pico-8 play session: hold → + tap 🅾

[t = 1 s] hold → ~1s, tap 🅾 ~2×
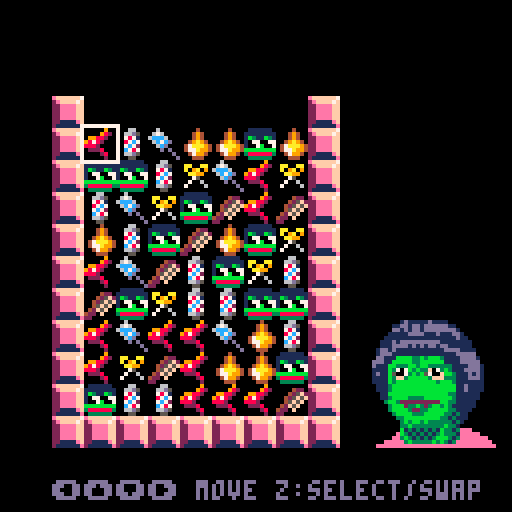
[t = 2 s] hold → ~2s, tap 🅾 ~4×
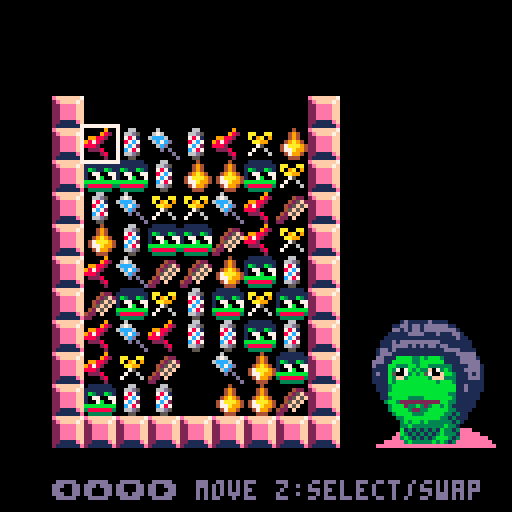
[t = 4 s] hold → ~4s, tap 🅾 ~7×
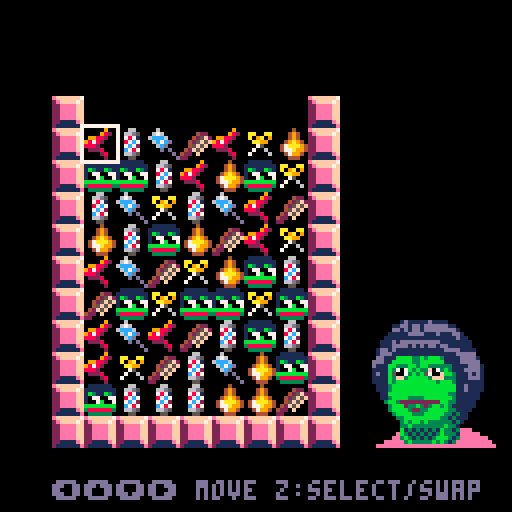
[t = 6 s] hold → ~6s, tap 🅾 ~10×
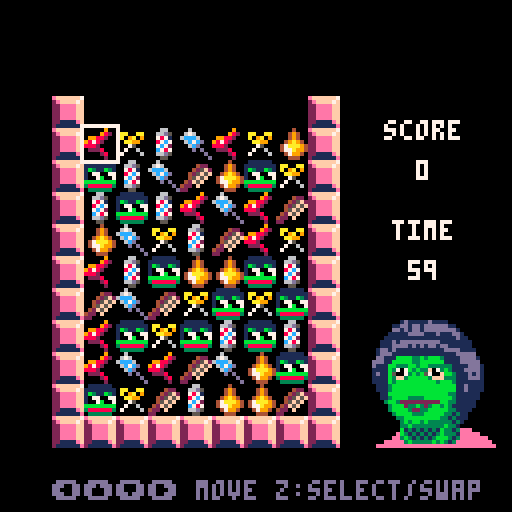
[t = 8 s] hold → ~8s, tap 🅾 ~14×
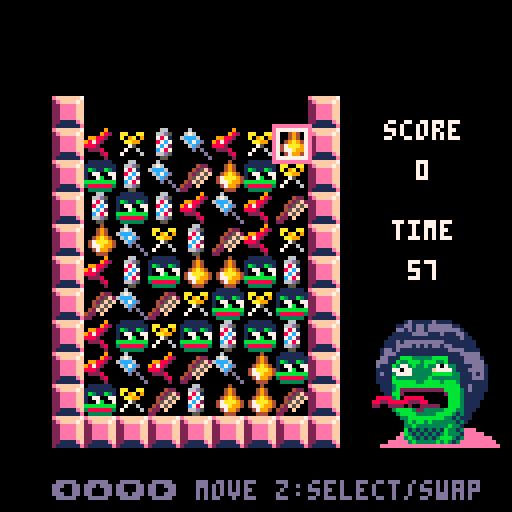

pico-8 cartridge
version 36
__lua__
-- hairpepe super shine
-- by 8bit-acid-lab feat. ayalan

-- tile stuff
tiles={}
type_num=7
tilew=7
tileh=9
offsety=4
offsetx=-15

-- cursor stuff
cur_x=1
cur_y=1
cur_slct_x=-1
cur_slct_y=-1
cur_blink=0
cur_blink_fr=20

-- game stuff
match_cnt=3
game_state=0 -- 0:title, 1:game, 2:gameover
gameover_reason=""
gameover_screen_slct=0

music_start=9
music_bgm=25
music_bgm_fast=33
music_gameover=0
music(music_start,0,13)

function _init()
 for y=1,tileh do
  tiles[y]={}
  for x=1,tilew do
   tiles[y][x]=-1
  end
 end

 tiles_initialized=false
 wait_for_clearing=0
 score=0
 time_left=60*30 --1min
 wait_for_pepe=0
 wait_for_angry_pepe=0

 -- bomb
 wanted_new_bomb_tile_type=-1
 bomb_spr_offset=16
 wait_for_bomb=6

 -- for checking illegal moves
 should_match=false
 swapped_x1=-1
 swapped_y1=-1
 swapped_x2=-1
 swapped_y2=-1

 -- hint message
 display_hint=false
 hint_x=-1
 hint_y=-1

 -- stars in start screen
 star_x={}
 star_y={}
 star_speed={}
 star_blink_wait={}
 star_blink_current_wait={}
 for i=1,30 do
  add(star_x,flr(rnd(128)))
  add(star_y,flr(rnd(128)))
  add(star_speed,rnd(1.0)+0.5)
  local wait=flr(rnd(5*30)+1*30)
  add(star_blink_wait,wait)
  add(star_blink_current_wait,wait)
 end
 wait_for_star=2

 -- for gameover music
 wait_for_gameover_music=0
 should_play_gameover_music=false
end

function inform_invalid_move()
 sfx(23) -- Invalid move
 wait_for_angry_pepe=30
 wait_for_pepe=0
end

function switch_to_normal_bgm_mode()
 music(-1,300)
 music(music_bgm,0,13)
 wait_for_angry_pepe=0
end

function switch_to_hurry_bgm_mode()
 music(-1,300)
 music(music_bgm_fast,0,13)
 wait_for_angry_pepe=20*30 --20sec
end

function move_cursor()
 if btnp(0) then
  if cur_x > 1 then
   cur_x-=1
  else
   inform_invalid_move()
  end
 end
 if btnp(1) then
  if cur_x < tilew then
   cur_x+=1
  else
   inform_invalid_move()
  end
 end
 if btnp(2) then
  if cur_y > 1 then
   cur_y-=1
  else
   inform_invalid_move()
  end
 end
 if btnp(3) then
  if cur_y < tileh then
   cur_y+=1
  else
   inform_invalid_move()
  end
 end
end

function move_cursor_selected()
 -- to revert position if we move too far away from selected tile
 local tmp_x=cur_x
 local tmp_y=cur_y
 move_cursor()
 if abs(cur_slct_x - cur_x) + abs(cur_slct_y - cur_y) > 1 then
  cur_x=tmp_x
  cur_y=tmp_y
  inform_invalid_move()
 end
end

function select_cursor()
 if btnp(4) then
  if cur_slct_x == -1 then
   -- select this tile
   cur_slct_x=cur_x
   cur_slct_y=cur_y
   sfx(21) -- Object select
  else
   -- something was selected
   swap_tiles(cur_slct_x,cur_slct_y,cur_x,cur_y)

   should_match=true
   swapped_x1=cur_slct_x
   swapped_y1=cur_slct_y
   swapped_x2=cur_x
   swapped_y2=cur_y

   if cur_slct_x == cur_x and cur_slct_y == cur_y then
    should_match=false
   else
    sfx(14) -- Swap Position
   end

   -- reset selection
   cur_slct_x=-1
   cur_slct_y=-1
  end
 end
end

function draw_gameover()
 cls(0)
 print("game over",20,25,7)
 print(gameover_reason,20,35,7)
 print("score: "..score,20,50,7)

 if gameover_screen_slct == 0 then
  print("> share",20,80,14)
  print("  play again",20,90,7)
 else
  print("  share",20,80,7)
  print("> play again",20,90,14)
 end

 if wait_for_pepe > 0 then
  wait_for_pepe-=1
 else
  wait_for_pepe=150
 end

 local x=85
 local y=55
 local n=8 -- opened eyes
 if wait_for_pepe < 4 then
  n=64 -- half opened eyes
 elseif wait_for_pepe < 8 then
  n=68 -- closed eyes
 elseif wait_for_pepe < 12 then
  n=64 -- half opened eyes
 elseif wait_for_pepe < 16 then
  n=68 -- closed eyes
 elseif wait_for_pepe < 20 then
  n=64 -- half opened eyes
 end
 spr(n,x,y,4,4)
end

function draw_gameover_share()
 cls(0)

 local x=64-20
 local y=20
 spr(192,x,y,5,4) -- QR code

 local x=64-20
 local y=20+32
 spr(197,x,y,5,1) -- QR code

 print("share on twitter",30,65,7)
 print("don't forget to include a",15,80,7)
 print("screenshot of your score!",15,90,7)

 print("🅾️ return to score",26,105,14)
end

function make_bomb(tile_type)
 local cnt=0
 local candidates_x={}
 local candidates_y={}
 for y=1,tileh do
  for x=1,tilew do
   if tiles[y][x] == tile_type then
    cnt+=1
    candidates_x[cnt]=x
    candidates_y[cnt]=y
   end
  end
 end
 if cnt == 0 then
  wanted_new_bomb_tile_type=tile_type+bomb_spr_offset
 else
  local num = flr(rnd(cnt)) + 1
  tiles[candidates_y[num]][candidates_x[num]] = tile_type + bomb_spr_offset
 end
end

function destroy_by_bomb(tile_type)
 local cnt=0
 for y=1,tileh do
  for x=1,tilew do
   if get_tile_type(tiles[y][x]) == tile_type then
    tiles[y][x]=-1
    cnt+=1
   end
  end
 end
 if cnt > 0 then
  sfx(37) -- Bomb
  score+=cnt*cnt
 end
end

function exists_match(x, y)
 local tile_type = get_tile_type(tiles[y][x])

 local cnt=0
 for i=1,tileh do
  if get_tile_type(tiles[i][x]) == tile_type then
   cnt+=1
  elseif match_cnt > cnt and cnt > 0 then
   cnt=0
  end
 end
 if cnt >= match_cnt then
  hint_x=x
  hint_y=y
  return true
 end

 cnt=0
 for i=1,tilew do
  if get_tile_type(tiles[y][i]) == tile_type then
   cnt+=1
  elseif match_cnt > cnt and cnt > 0 then
   cnt=0
  end
 end
 if cnt >= match_cnt then
  hint_x=x
  hint_y=y
  return true
 end

 return false
end

function exists_match_after_move(x0,y0,x1,y1)
 local exists=false
 swap_tiles(x0,y0,x1,y1)
 if exists_match(x0,y0) then
  exists = true
 elseif exists_match(x1,y1) then
  exists = true
 end
 swap_tiles(x0,y0,x1,y1)
 return exists
end

function can_move()
 for y=1,tileh-1 do
  for x=1,tilew-1 do
   if exists_match_after_move(x,y,x+1,y) then
    return true
   end
   if exists_match_after_move(x,y,x,y+1) then
    return true
   end
  end
 end
 for y=1,tileh-1 do
  if exists_match_after_move(tilew,y,tilew,y+1) then
   return true
  end
 end
 for x=1,tilew-1 do
  if exists_match_after_move(x,tileh,x+1,tileh) then
   return true
  end
 end
 return false
end

function get_tile_type(tile)
 if tile > type_num then
  return tile-bomb_spr_offset
 end
 return tile
end

-- returns: max_matched_cnt, tile_type, include_bomb
function clear_match()
 local max_cnt=0
 local include_bomb=false
 local tile_type=-1
 local horizontal_matched=false
 local vertical_matched=false
 for y=1,tileh do
  for x=1,tilew do
   local tt=get_tile_type(tiles[y][x])
   if tile_type > 0 and tt == -1 then
    tt=tile_type
   end
   if tile_type > 0 and not (tile_type == tt) then
    goto continue
   end

   -- horizontal
   local cnt_h=0
   if not horizontal_matched then
    for x1=x,tilew do
     local t=get_tile_type(tiles[y][x1])
     if t == -1 or t == tt then
      cnt_h+=1
     else
      break
     end
    end
   end

   -- vertical
   local cnt_v=0
   if not vertical_matched then
    for y1=y,tileh do
     local t=get_tile_type(tiles[y1][x])
     if t == -1 or t == tt then
      cnt_v+=1
     else
      break
     end
    end
   end

   if cnt_h >= match_cnt then
    local include_bomb_h=clear_horizontally(x,y,cnt_h)
    include_bomb=include_bomb or include_bomb_h
    score+=cnt_h*cnt_h
    tile_type=tt
    horizontal_matched=true
    if cnt_h > max_cnt then
     max_cnt=cnt_h
    end
   end
   if cnt_v >= match_cnt then
    local include_bomb_v=clear_vertically(x,y,cnt_v)
    include_bomb=include_bomb or include_bomb_v
    score+=cnt_v*cnt_v
    tile_type=tt
    vertical_matched=true
    if cnt_v > max_cnt then
     max_cnt=cnt_v
    end
   end

   ::continue::
  end
 end
 if horizontal_matched or vertical_matched then
  return max_cnt,tile_type,include_bomb
 end
 return 0,0,false
end

function clear_horizontally(x,y,cnt)
 local include_bomb=false
 for i=0,cnt-1 do
  if tiles[y][x+i] > type_num then
   include_bomb=true
  end
  tiles[y][x+i]=-1
 end
 return include_bomb
end

function clear_vertically(x,y,cnt)
 local include_bomb=false
 for i=0,cnt-1 do
  if y+i > tileh then
   break
  end
  if tiles[y+i][x] > type_num then
   include_bomb=true
  end
  tiles[y+i][x]=-1
 end
 return include_bomb
end

function exists_empty_tiles()
 for y=1,tileh do
  for x=1,tilew do
   if tiles[y][x] < 1 then
    return true
   end
  end
 end
 return false
end

function swap_tiles(x0,y0,x1,y1)
 t0=tiles[y0][x0]
 t1=tiles[y1][x1]
 tiles[y0][x0]=t1
 tiles[y1][x1]=t0
end

function move_down_tiles()
 for y=tileh,2,-1 do
  for x=1,tilew do
   if tiles[y][x] < 1 and tiles[y-1][x] > 0 then
    swap_tiles(x,y,x,y-1)
    if tiles_initialized then
     return
    end
   end
  end
 end
end

function fill_top_tiles()
 for x=1,tilew do
  if tiles[1][x] < 1 then
   if wanted_new_bomb_tile_type > 0 then
    tiles[1][x]=wanted_new_bomb_tile_type
    wanted_new_bomb_tile_type=-1
   else
    tiles[1][x]=flr(rnd(type_num))+1
   end
  end
 end
end

function update_game()
 if not tiles_initialized then
  score=0
  time_left=60*30 --1min
 end

 if exists_empty_tiles() then
  move_down_tiles()
  fill_top_tiles()
  return
 end

 if wait_for_clearing > 0 then
  wait_for_clearing-=1
  return
 end

 local matched_cnt,matched_tile_type,include_bomb=clear_match()
 if matched_cnt > 0 then
  should_match=false
  sfx(20) -- Line Clear
  if (time_left < 20*30) and (time_left > 15*30) then
   switch_to_normal_bgm_mode()
  end
  time_left+=5*30
  wait_for_clearing=5
  if include_bomb then
   destroy_by_bomb(matched_tile_type)
  end
  if matched_cnt >= 4 then
   make_bomb(matched_tile_type)
  end
  return
 elseif should_match then
  should_match=false
  swap_tiles(swapped_x1,swapped_y1,swapped_x2,swapped_y2)
  inform_invalid_move()
 end

 if not tiles_initialized then
  tiles_initialized = true
 end

 if (not can_move() or time_left <= 0) and game_state != 2 then
  game_state=2
  if time_left <= 0 then
   gameover_reason="out of time!"
  else
   gameover_reason="no remaining moves!"
  end
  gameover_screen_slct=0
  music(-1,300)
  sfx(22) -- Gameover
  wait_for_gameover_music=3.5*30 --3.5sec
  should_play_gameover_music=true
 end

 cur_blink+=1
 if cur_blink > cur_blink_fr then
  cur_blink=0
 end

 -- cursor movement
 if cur_slct_x == -1 then
  move_cursor()
 else
  move_cursor_selected()
 end
 select_cursor()

-- press 'x' + '⬇️' to display hint
--  if btnp(5) and btnp(3) then
--   if display_hint then
--    display_hint=false
--   else
--    display_hint=true
--   end
--  end
end

function _update()
 if game_state == 0 then
  if btnp(4) then
   game_state=1
   music(-1,300)
   music(music_bgm,0,13)
  end
 elseif game_state == 1 then
  update_game()
 elseif game_state == 2 then
  if btnp(0) or btnp(1) or btnp(2) or btnp(3) then
   gameover_screen_slct=(gameover_screen_slct+1)%2
  end
  if btnp(4) or btnp(5) then
   if gameover_screen_slct == 0 then
    game_state=3
   else
    _init()
    game_state=1
    music(-1,300)
    music(music_bgm,0,13)
   end
  end
  if wait_for_gameover_music > 0 then
   wait_for_gameover_music-=1
  elseif should_play_gameover_music then
   should_play_gameover_music=false
   music(music_gameover,30,13)
  end
 else
  if btnp(4) or btnp(5) then
   game_state=2
  end
 end
end

function print_c(s,x,y,c)
 print(s,x-((#s * 4)/2),y,c)
end

function draw_title()
 for i=1,#star_x do
  local color = 6
  local color2 = 13
  if star_speed[i] < 1.0 then
   color = 13
   color2 = 1
  elseif star_speed[i] < 0.75 then
   color = 1
   color2 = 1
  end

  if star_blink_current_wait[i] > 0 then
   star_blink_current_wait[i]-=1
   if star_blink_current_wait[i] < 6 then
    color = 1
    color2 = 1
   end
  else
   star_blink_current_wait[i]=star_blink_wait[i]
  end

  pset(star_x[i], star_y[i], color)
  pset(star_x[i] + 1, star_y[i], color2)
  pset(star_x[i], star_y[i] + 1, color2)
  pset(star_x[i] - 1, star_y[i], color2)
  pset(star_x[i], star_y[i] - 1, color2)
 end

if wait_for_star > 0 then
 wait_for_star-=1
else
 wait_for_star=2

 for i=1,#star_y do
  local inv=-1
  if flr(rnd(2)) == 0 then
   inv=1
  end

  local sy = star_y[i]
  sy += star_speed[i]
  if sy > 128 then
   sy -= 128
   elseif sy < 0 then
   sy += 128
  end
  star_y[i] = sy

  if flr(rnd(10)) == 0 then
   local sx = star_x[i]
   sx += 1 * inv
   if sx > 128 then
    sx -= 128
   elseif sx < 0 then
    sx += 128
   end
   star_x[i] = sx
  end
 end
 end

 local x=64-16
 local y=64+5

 if wait_for_pepe > 0 then
  wait_for_pepe-=1
 else
  wait_for_pepe=150
 end

 local n=12 -- opened eyes
 if wait_for_pepe < 4 then
  n=64 -- half opened eyes
 elseif wait_for_pepe < 8 then
  n=68 -- closed eyes
 elseif wait_for_pepe < 12 then
  n=64 -- half opened eyes
 elseif wait_for_pepe < 16 then
  n=68 -- closed eyes
 elseif wait_for_pepe < 20 then
  n=64 -- half opened eyes
 end
 spr(n,x,y,4,4)

 function zspr(n,w,h,dx,dy,dz)
  sspr(8*(n%16),8*flr(n/16),8*w,8*h,dx,dy,8*w*dz,8*h*dz)
 end

 zspr(128,7,4,8,16,2)
 print_c("ayalan & 8bitacidlab present", 66, 10, 13)
 print_c("press z to start", 64, 110, 7)
end

function draw_tiles()
 if wait_for_bomb > 0 then
  wait_for_bomb-=1
 else
  wait_for_bomb=6
 end

 cx=64-(tilew*8)/2+offsetx
 cy=64-(tileh*8)/2+offsety

 for y=0,tileh+1 do
  xpos=cx-1*8
  ypos=cy+(y-1)*8
  spr(33,xpos,ypos)
  xpos=cx+tilew*8
  spr(33, xpos, ypos)
 end
 for x=1,tilew do
  xpos=cx+(x-1)*8
  ypos=cy+tileh*8
  spr(33,xpos,ypos)
 end

 for y=1,tileh do
  for x=1,tilew do
   xpos=cx+(x-1)*8
   ypos=cy+(y-1)*8
   local n=tiles[y][x]
   -- for bomb blink
   if tiles[y][x] > type_num then
    if wait_for_bomb%6 >= 3 then
     n-=bomb_spr_offset
    end
   end
   spr(n,xpos,ypos)
  end
 end

 for y=1,tileh do
  for x=1,tilew do
   xpos=cx+(x-1)*8
   ypos=cy+(y-1)*8

   local c=7
   if cur_slct_x != -1 then
    c=14
   end
   if x == cur_x and y == cur_y then
    rect(xpos-1,ypos-1,xpos+8,ypos+8,c)
   end

   if x==cur_slct_x and y==cur_slct_y and cur_blink > cur_blink_fr/2 then
    rect(xpos,ypos,xpos+7,ypos+7,7)
   end
  end
 end
end

function draw_score()
 if not tiles_initialized then
  return
 end
 print_c("score",106,30,7)
 print_c(""..score,106,40,7)
end

function draw_time_left()
 if not tiles_initialized then
  return
 end
 if time_left > 0 then
  time_left-=1
 end
 if time_left == 20*30 then
  switch_to_hurry_bgm_mode()
 end
 print_c("time",106,55,7)
 print_c(""..flr(time_left/30),106,65,7)
 if display_hint then
  print("hint:"..hint_x..","..hint_y,14,115,6)
 end
end

function draw_pepe()
 local x=92
 local y=80

 if wait_for_angry_pepe > 0 then
  wait_for_angry_pepe-=1
  local n=140 -- angry pepe
  local offset=0
  if wait_for_angry_pepe%4 >= 2 then
   offset=1
  end
  spr(n,x+offset,y,4,4)
  return
 end

 if wait_for_pepe > 0 then
  wait_for_pepe-=1
 else
  wait_for_pepe=150
 end

 local n=12 -- opened eyes
 if wait_for_pepe < 4 then
  n=64 -- half opened eyes
 elseif wait_for_pepe < 8 then
  n=68 -- closed eyes
 elseif wait_for_pepe < 12 then
  n=64 -- half opened eyes
 elseif wait_for_pepe < 16 then
  n=68 -- closed eyes
 elseif wait_for_pepe < 20 then
  n=64 -- half opened eyes
 end
 spr(n,x,y,4,4)
end

function draw_game()
 draw_tiles()
 draw_score()
 draw_time_left()
 draw_pepe()
 print("⬅️⬆️⬇️➡️ move z:select/swap", 13, 120, 13)
end

function _draw()
 cls(0)
 if game_state == 0 then
  draw_title()
 elseif game_state == 1 then
  draw_game()
 elseif game_state == 2 then
  draw_gameover()
 else
  draw_gameover_share()
 end
end
__gfx__
0000000001111110000000000060000000066000000040000000000000000900000000001d11111d1111000000000000000000001d11111d1111000000000000
000000001111111100004220067600000066d500000494000aa00aa00000982000000011dd1dd1dddddd11000000000000000011dd1dd1dddddd110000000000
000000001b311b31000425f26ccc600000787100000494000a09a09009988200000000dd1d1dd1dddddddd1000000000000000dd1d1dd1dddddddd1000000000
000000001077007700425f5f06c7cd000087c7000049a94000aa9900987820000000011111dddd111d111dd1000000000000011111dddd111d111dd100000000
000000001007b0070045f5f0006cd000007c7200047aaa9400075000888200000000111111111111111111d1100000000000111111111111111111d110000000
00000000bbbbbbbb042f5f00000d0d0000c787000477a9940070060002228000000111d1dddddddddd11111111000000000111d1dddddddddd11111111000000
00000000388888834220f000000000d00066d500004799400700006000002800000111dddd1d1d1dd1dd111111000000000111dddd1d1d1dd1dd111111000000
0000000003333330220000000000000d00055000000444000000000000000200001dd1d111111111111dddd111100000001dd1d111111111111dddd111100000
0000000007777770000000000070000000077000000070000000000000000700001ddd1111111111111111ddddd00000001ddd1111111111111111ddddd00000
000000007777777700007770077700000077770000077700077007700000777000dd111bbbbbbbbbbb31111dddd1000000dd111bbbb33b3bbb31111dddd10000
00000000777777770007777777777000007777000007770007077070077777000ddd11bbbbbbbbbbbbb1111ddddd00000ddd11bbbbb33bbbbbb1111ddddd0000
00000000707700770077777707777700007777000077777000777700777770000d111bb3773bbbb7733331111ddd10000d111bb333bb3bb3333331111ddd1000
000000007007700700777770007770000077770007777777000770007777000001111b3707bbbb3f073b3111dddd100001111b3707b3b33f073b3111dddd1000
000000007777777707777700000707000077770007777777007007000777700001d11b50073bbb5700fbb3111d1d100001d11b50073b3b5700fbb3111d1d1000
000000007777777777707000000000700077770000777770070000700000770001111b3ff3bbbbb3fff333111ddd100001111b3ff3bbbbb3fff333111ddd1000
000000000777777077000000000000070007700000077700000000000000070001111b3bbbbbbbbbb3bbb3111111100001111b3bbbbbbbbbb3bbb31111111000
00000000effffff7000000000000000000000000000000000000000000000000001113bbbbbbbbbbbbbbbb11d1111000001113bbbbbbbbbbbbbbbb11d1111000
000000002effff7f008808800000000000000000000000000000000000000000001113bbbbbbbbbbbbbbbb11d1111000001113bbbbbbbbbbbbbbbb11d1111000
0000000022eeeeff08f88882000000000000000000000000000000000000000000011bbbbbbbbbbbbbbb33111111000000011bbbbbbbbbbbbbbb331111110000
0000000022eeeeff08f888820000000000000000000000000000000000000000000113bbbb30023bbbbbb31111110000000113bbbb3333bbbbbbb31111110000
0000000022eeeeff088888820000000000000000000000000000000000000000000003bb320000223bbb33111110000000003bb32222222222bb331111100000
0000000022eeeeff008888200000000000000000000000000000000000000000000003bbb2000023bbbb311111100000000003bbb233b323bb3b311111100000
00000000221111ef000282000000000000000000000000000000000000000000000003bbbb32223bbbbb331111000000000003bbbb32233bbbbb331111000000
000000002111111e0000200000000000000000000000000000000000000000000000003bbbb333bbbbb33131100000000000003bbbb333bbbbb3313110000000
0000000000000000000000000000000000000000000000000000000000000000000000033bbbbbbbbb33131110000000000000033bbbbbbbbb33131110000000
0000000000000000000000000000000000000000000000000000000000000000000000003b3bb3b33333313100000000000000003b3bb3b33333313100000000
00000000000000000000000000000000000000000000000000000000000000000000000033b33333333b3310000000000000000033b33333333b331000000000
000000000000000000000000000000000000000000000000000000000000000000000000b131313131b3313eee00000000000000b131313131b3313eee000000
00000000000000000000000000000000000000000000000000000000000000000000000eb313131313b3331eeeee00000000000eb313131313b3331eeeee0000
0000000000000000000000000000000000000000000000000000000000000000000000ee3b3131313bbb313eeeeeee00000000ee3b3131313bbb313eeeeeee00
00000000000000000000000000000000000000000000000000000000000000000000eeeee3b33333b3b313eeeeeeeee00000eeeee3b33333b3b313eeeeeeeee0
000000000000000000000000000000000000000000000000000000000000000000eeeeeeeeeeeeeeeeeeeeeeeeeeeeee00eeeeeeeeeeeeeeeeeeeeeeeeeeeeee
000000001d11111d1111000000000000000000001d11111d1111000000000000000000001d11111d1111000000000000000000001d11111d1111000000000000
00000011dd1dd1dddddd11000000000000000011dd1dd1dddddd11000000000000000011dd1dd1dddddd11000000000000000011dd1dd1dddddd110000000000
000000dd1d1dd1dddddddd1000000000000000dd1d1dd1dddddddd1000000000000000dd1d1dd1dddddddd1000000000000000dd1d1dd1dddddddd1000000000
0000011111dddd111d111dd1000000000000011111dddd111d111dd1000000000000011111dddd111d111dd1000000000000011111dddd111d111dd100000000
0000111111111111111111d1100000000000111111111111111111d1100000000000111111111111111111d1100000000000111111111111111111d110000000
000111d1dddddddddd11111111000000000111d1dddddddddd11111111000000000111d1dddddddddd11111111000000000111d1dddddddddd11111111000000
000111dddd1d1d1dd1dd111111000000000111dddd1d1d1dd1dd111111000000000111dddd1d1d1dd1dd111111000000000111dddd1d1d1dd1dd111111000000
001dd1d111111111111dddd111100000001dd1d111111111111dddd111100000001dd1d111111111111dddd111100000001dd1d111111111111dddd111100000
001ddd1111111111111111ddddd00000001ddd1111111111111111ddddd00000001ddd1111111111111111ddddd00000001ddd1111111111111111ddddd00000
00dd111bbbb33b3bbb31111dddd1000000dd111bbbb33b3bbb31111dddd1000000dd111bbbb33b3bbb31111dddd1000000dd111bbbb33b3bbb31111dddd10000
0ddd11bbbbb33bbbbbb1111ddddd00000ddd11bbbbb33bbbbbb1111ddddd00000ddd11bbbbb33bbbbbb1111ddddd00000ddd11bbbbb33bbbbbb1111ddddd0000
0d111bb3333b3b33333331111ddd10000d111bb3333b3b33333331111ddd10000d111bb333bb3bb3333331111ddd10000d111bb333bb3bb3333331111ddd1000
01111b3bb333b33bb33b3111dddd100001111b333333b333bb3b3111dddd100001111b3777b3b337773b3111dddd100001111b3777b3b337773b3111dddd1000
01d11b50073b3b5700fbb3111d1d100001d11b3bbb3b3b3bbbb3b3111d1d100001d11b57603b3b57707bb3111d1d100001d11b50673b3b50077bb3111d1d1000
01111b3ff3bbbbb3fff333111ddd100001111b3333bbbbb3333333111ddd100001111b3f03bbbbb3700333111ddd100001111b3003bbbbb3077333111ddd1000
01111b3bbbbbbbbbb3bbb3111111100001111b3bbbbbbbbbb3bbb3111111100001111b3bbbbbbbbbb3bbb3111111100001111b3bbbbbbbbbb3bbb31111111000
001113bbbbbbbbbbbbbbbb11d1111000001113bbbbbbbbbbbbbbbb11d1111000001113bbbbbbbbbbbbbbbb11d1111000001113bbbbbbbbbbbbbbbb11d1111000
001113bbbbbbbbbbbbbbbb11d1111000001113bbbbbbbbbbbbbbbb11d1111000001113bbbbbbbbbbbbbbbb11d1111000001113bbbbbbbbbbbbbbbb11d1111000
00011bbbbbbbbbbbbbbb33111111000000011bbbbbbbbbbbbbbb33111111000000011bbbbbbbbbbbbbbb33111111000000011bbbbbbbbbbbbbbb331111110000
000113bbbb3333bbbbbbb31111110000000113bbbb3333bbbbbbb31111110000000113bbbb3333bbbbbbb31111110000000113bbbb3333bbbbbbb31111110000
00003bb32222222222bb33111110000000003bb32222222222bb33111110000000003bb32222222222bb33111110000000003bb32222222222bb331111100000
000003bbb233b323bb3b311111100000000003bbb233b323bb3b311111100000000003bbb233b323bb3b311111100000000003bbb233b323bb3b311111100000
000003bbbb32233bbbbb331111000000000003bbbb32233bbbbb331111000000000003bbbb32233bbbbb331111000000000003bbbb32233bbbbb331111000000
0000003bbbb333bbbbb33131100000000000003bbbb333bbbbb33131100000000000003bbbb333bbbbb33131100000000000003bbbb333bbbbb3313110000000
000000033bbbbbbbbb33131110000000000000033bbbbbbbbb33131110000000000000033bbbbbbbbb33131110000000000000033bbbbbbbbb33131110000000
000000003b3bb3b33333313100000000000000003b3bb3b33333313100000000000000003b3bb3b33333313100000000000000003b3bb3b33333313100000000
0000000033b33333333b3310000000000000000033b33333333b3310000000000000000033b33333333b3310000000000000000033b33333333b331000000000
00000000b131313131b3313eee00000000000000b131313131b3313eee00000000000000b131313131b3313eee00000000000000b131313131b3313eee000000
0000000eb313131313b3331eeeee00000000000eb313131313b3331eeeee00000000000eb313131313b3331eeeee00000000000eb313131313b3331eeeee0000
000000ee3b3131313bbb313eeeeeee00000000ee3b3131313bbb313eeeeeee00000000ee3b3131313bbb313eeeeeee00000000ee3b3131313bbb313eeeeeee00
0000eeeee3b33333b3b313eeeeeeeee00000eeeee3b33333b3b313eeeeeeeee00000eeeee3b33333b3b313eeeeeeeee00000eeeee3b33333b3b313eeeeeeeee0
00eeeeeeeeeeeeeeeeeeeeeeeeeeeeee00eeeeeeeeeeeeeeeeeeeeeeeeeeeeee00eeeeeeeeeeeeeeeeeeeeeeeeeeeeee00eeeeeeeeeeeeeeeeeeeeeeeeeeeeee
000000000000000000000000000000000000000000000000000000000000000000000000000000000000000000000000000000001d11111d1111000000000000
00000000000000000000000000000000000000000000000000000000000000000000000000000000000000000000000000000011dd1dd1dddddd110000000000
000000000000000000000000000000000000000000000000000000000000000000000000000000000000000000000000000000dd1d1dd1dddddddd1000000000
0110011000011100001100111110001111100111110011111001111100000000000000000000000000000000000000000000011111dddd111d111dd100000000
0110011000011100001100111111001111110111110011111101111100000000000000000000000000000000000000000000111111111111111111d110000000
033003300003330000330033003300330033033000003300330330000000000000000000000000000000000000000000000111d1dddddddddd11111111000000
0cc00cc000ccccc000cc00cc00cc00cc00cc0cc00000cc00cc0cc0000000000000000000000000000000000000000000000111dddd1d1d1dd1dd111111000000
0cc00cc000cc0cc000cc00cc00cc00cc00cc0cc00000cc00cc0cc0000000000000000000000000000000000000000000001dd1d111111111111dddd111100000
066666600066066000660066666600666666066660006666660666600000000000000000000000000000000000000000001ddd1111111111111111ddddd00000
07777770007707700077007777700077777007777000777770077770000000000000000000000000000000000000000000dd111bbb33333bbbb1111dddd10000
0110011001111111001100110011001100000110000011000001100000000000000000000000000000000000000000000ddd11b33bbb3bbb33b1111ddddd0000
0220022002222222002200220022002200000710007022070077100000000000000000000000000000000000000000000d111b3773b33b33707331111ddd1000
022008800888888800880088008800880007071000008777070710000000000000000000000000000000000000000000011117707733333f77773111dddd1000
088008800eeeeeee00ee00ee00ee00ee0070071eee70e70770718000000000000000000000000000000000000000000001d113777733333bbbbb33111d1d1000
08800ee00ee000ee00ff00ff00ff00ff070007117170e70707087000000000000000000000000000000000000000000001111b33333333b3333333111ddd1000
0ee00ee00ee000ff0000000000000000700007077070f70700771000000000000000000000000000000000000000000001111bbbbbb33bbbb3bbb31111111000
0ee00ee00ff000000000000000000000777770707070f7000001e0000000000000000000000000000000000000000000001113bbbbbbbbbbbbbbbb11d1111000
0ee00ff00000000000000000000000000000707070700000000eeeee0000000000000000000000000000000000000000001113b22222222222bbbb31d1111000
0ff000000000000000000000007700000007007000000000000fffff000000000000000000000000000000000000000000011bb200000000002bbb3111110000
000000000000000000000000770070000007000000000000000000000000000000000000000000000000000000000000088883b088888000000bbb3111110000
0000000700000000000007700700000077700000000000000000000000000000000000000000000000000000000000008822888882228800000bbb3111100000
0000007000000007077070700700000000000000000000000000000000000000000000000000000000000000000000002200222202002222200bbb3111100000
000007000000070070070707070000000000000000000000000000000000000000000000000000000000000000000000000003bbbb32233333bbb33111000000
0000700000700700707070070000000000000000000000000000000000000000000000000000000000000000000000000000003bbbb33333bbbb313110000000
000077770070070077000770000000000000000000000000000000000000000000000000000000000000000000000000000000033bbbbbbbbb33131110000000
000000007070070070000000000000000000000000000000000000000000000000000000000000000000000000000000000000003b3bb3b33333313100000000
0000000700077070700000000000000000000000000000000000000000000000000000000000000000000000000000000000000033b33333333b331000000000
00000007000000007000000000000000000000000000000000000000000000000000000000000000000000000000000000000000b131313131b3313eee000000
0000777000000000700000000000000000000000000000000000000000000000000000000000000000000000000000000000000eb313131313b3331eeeee0000
000000000000000070000000000000000000000000000000000000000000000000000000000000000000000000000000000000ee3b3131313bbb313eeeeeee00
0000000000000000700000000000000000000000000000000000000000000000000000000000000000000000000000000000eeeee3b33333b3b313eeeeeeeee0
00000000000000000000000000000000000000000000000000000000000000000000000000000000000000000000000000eeeeeeeeeeeeeeeeeeeeeeeeeeeeee
77777777777777777777777777777777777777707077777077777070077000000770707770777070000000000000000000000000000000000000000000000000
70000000777770070000000000007770000000707070007070007770070007777007000000707770000000000000000000000000000000000000000000000000
70777770707077770007707777000770777770707070007070770770707000000770000070777770000000000000000000000000000000000000000000000000
70700070777777770077070777700070700070707070007070077707070777777007707707070070000000000000000000000000000000000000000000000000
70700070700070707007777770000070700070707077777070007770077077077077000077777070000000000000000000000000000000000000000000000000
70700070770707777777000000707070700070707000000070707700770770777707770007700070000000000000000000000000000000000000000000000000
70777770700770770000700777700070777770707777777777777777777777777777777777777770000000000000000000000000000000000000000000000000
70000000707070707070707070707070000000700000000000000000000000000000000000000000000000000000000000000000000000000000000000000000
77777777770007707770070770770077777777700000000000000000000000000000000000000000000000000000000000000000000000000000000000000000
70000070000700700007707070000707070707700000000000000000000000000000000000000000000000000000000000000000000000000000000000000000
77777007777007077070000007777077070007700000000000000000000000000000000000000000000000000000000000000000000000000000000000000000
70700000777077770077777770700007000070700000000000000000000000000000000000000000000000000000000000000000000000000000000000000000
70000077007070707077770070700000000707700000000000000000000000000000000000000000000000000000000000000000000000000000000000000000
77077000007700700700707077000770700070700000000000000000000000000000000000000000000000000000000000000000000000000000000000000000
77000777770007707070077700007077077007700000000000000000007000000000000070000000000000000000000000000000000000000000000000000000
77000000770070070077770770770007007000700000000000000000000000000000000000000000000000000000000000000000000000000000000000000000
70070007777770770777070700777007770770700000000000000000007010504050105070000000000000000000000000000000000000000000000000000000
70770770777000700700707077000000700070700000000000000000000000000000000000000000000000000000000000000000000000000000000000000000
77070007770707707077077700707077077007700000000000000000007030405010306070000000000000000000000000000000000000000000000000000000
70070070077777770700700777700777707000700000000000000000000000000000000000000000000000000000000000000000000000000000000000000000
77707777700000770070700077770000007770700000000000000000007060504030104070000000000000000000000000000000000000000000000000000000
70077770070077700000777070070000707000700000000000000000000000000000000000000000000000000000000000000000000000000000000000000000
70070777007077777077077700007077777707700000000000000000007040301050103070000000000000000000000000000000000000000000000000000000
70000070007777700770707070700007700700700000000000000000000000000000000000000000000000000000000000000000000000000000000000000000
70700777700000700770000777707077777770700000000000000000007060106040305070000000000000000000000000000000000000000000000000000000
77000070707777707707707077707700007000700000000000000000000000000000000000000000000000000000000000000000000000000000000000000000
70070707077007707000007007077707077707700000000000000000007010506040406070000000000000000000000000000000000000000000000000000000
70777700000777770070700777770700077000700000000000000000000000000000000000000000000000000000000000000000000000000000000000000000
70770777007777777777700007700070077770700000000000000000007070707070707070000000000000000000000000000000000000000000000000000000
70707070000770700007777700070000000077700000000000000000000000000000000000000000000000000000000000000000000000000000000000000000
77777777700007777000000707777077700077700000000000000000000000000000000000000000000000000000000000000000000000000000000000000000
70000000707770700007770077707070707700700000000000000000000000000000000000000000000000000000000000000000000000000000000000000000
__map__
0000000000000000000000000000000000000000000000000000000000000000000000000000000000000000000000000000000000000000000000000000000000000000000000000000000000000000000000000000000000000000000000000000000000000000000000000000000000000000000000000000000000000000
0000000000000000000000000000000000000000000000000000000000000000000000000000000000000000000000000000000000000000000000000000000000000000000000000000000000000000000000000000000000000000000000000000000000000000000000000000000000000000000000000000000000000000
0000000000000000000000000000000000000000000000000000000000000000000000000000000000000000000000000000000000000000000000000000000000000000000000000000000000000000000000000000000000000000000000000000000000000000000000000000000000000000000000000000000000000000
0000000000000000000000000000000000000000000000000000000000000000000000000000000000000000000000000000000000000000000000000000000000000000000000000000000000000000000000000000000000000000000000000000000000000000000000000000000000000000000000000000000000000000
0000000000000000000000000000000000000000000000000000000000000000000000000000000000000000000000000000000000000000000000000000000000000000000000000000000000000000000000000000000000000000000000000000000000000000000000000000000000000000000000000000000000000000
0000000000000000000000000000000000000000000000000000000000000000000000000000000000000000000000000000000000000000000000000000000000000000000000000000000000000000000000000000000000000000000000000000000000000000000000000000000000000000000000000000000000000000
0000000000000000000000000000000000000000000000000000000000000000000000000000000000000000000000000000000000000000000000000000000000000000000000000000000000000000000000000000000000000000000000000000000000000000000000000000000000000000000000000000000000000000
0000000000000000000000000000000000000000000000000000000000000000000000000000000000000000000000000000000000000000000000000000000000000000000000000000000000000000000000000000000000000000000000000000000000000000000000000000000000000000000000000000000000000000
0000000000000000000000000000000000000000000000000000000000000000000000000000000000000000000000000000000000000000000000000000000000000000000000000000000000000000000000000000000000000000000000000000000000000000000000000000000000000000000000000000000000000000
0000000000000000000000000000000000000000000000000000000000000000000000000000000000000000000000000000000000000000000000000000000000000000000000000000000000000000000000000000000000000000000000000000000000000000000000000000000000000000000000000000000000000000
0000000000000000000000000000000000000000000000000000000000000000000000000000000000000000000000000000000000000000000000000000000000000000000000000000000000000000000000000000000000000000000000000000000000000000000000000000000000000000000000000000000000000000
00000000000000000000000000000000000000000000000000000000000000002a0000000000000000000000000000000000000000000000000000000000000000000000000000000000000000000000000000000000000000000000000000000000000000000000000000000000000000000000000000000000000000000000
